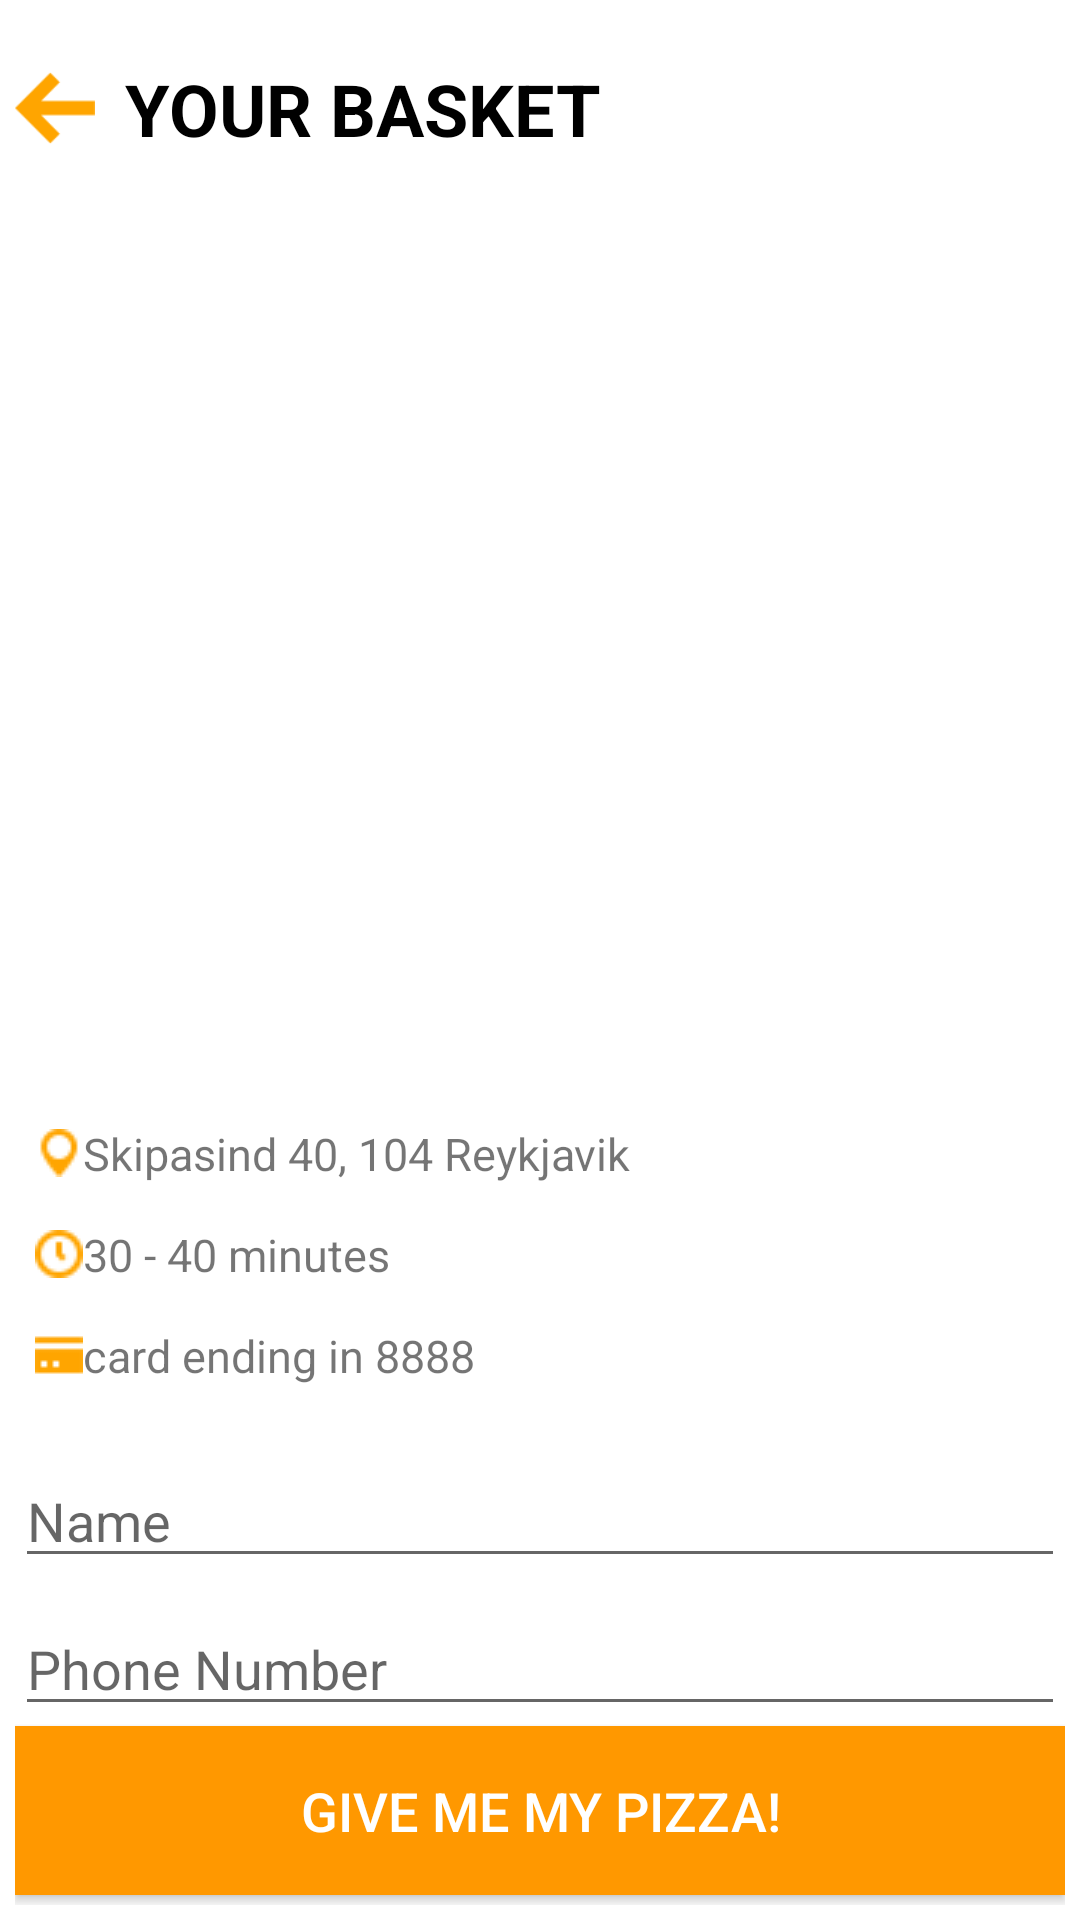

Here is an Android app screen rendered from its layout file. Give the layout XML and the strings, colors and styles it references.
<!-- AndroidManifest.xml: application theme Theme.MyApplic04 -->
<!-- res/layout/activity_basket.xml -->
<?xml version="1.0" encoding="utf-8"?>
<LinearLayout
    xmlns:android="http://schemas.android.com/apk/res/android"
    xmlns:app="http://schemas.android.com/apk/res-auto"
    xmlns:tools="http://schemas.android.com/tools"
    android:layout_width="match_parent"
    android:layout_height="match_parent"
    android:orientation="vertical"
    android:padding="5dp"
    tools:context=".activities.BasketActivity">

    <LinearLayout
        android:layout_marginEnd="5dp"
        android:layout_width="match_parent"
        android:layout_height="wrap_content"
        android:layout_weight="0">

        <androidx.appcompat.widget.AppCompatButton
            android:id="@+id/buttonBack"
            android:layout_width="80px"
            android:layout_height="80px"
            android:layout_gravity="center"
            android:background="@drawable/arrow_right"
            tools:ignore="PxUsage,SpeakableTextPresentCheck,TouchTargetSizeCheck"></androidx.appcompat.widget.AppCompatButton>

        <TextView
            android:layout_marginVertical="15dp"
            android:layout_marginHorizontal="10dp"
            android:layout_width="wrap_content"
            android:layout_height="wrap_content"
            android:text="@string/your_basket"
            android:textColor="@color/black"
            android:textSize="24sp"
            android:textStyle="bold"
            android:layout_gravity="center"/>
    </LinearLayout>

    <TextView
        android:id="@+id/textViewTitle"
        android:textSize="20sp"
        android:layout_marginVertical="5dp"
        android:layout_width="match_parent"
        android:layout_height="wrap_content"
        android:text=""
        android:textAlignment="center"></TextView>

    <ListView
        android:id="@+id/listView"
        android:layout_width="match_parent"
        android:layout_height="0dp"
        android:layout_weight="1"
        android:dividerHeight="10dp"
        android:divider="@color/transparent"
        android:layout_marginBottom="16dp"/>

    <LinearLayout
        android:id="@+id/checkoutPanel"
        android:layout_width="match_parent"
        android:layout_height="wrap_content"
        android:orientation="vertical">
    <TextView
        android:layout_width="match_parent"
        android:layout_height="wrap_content"
        android:text="@string/skipasind_40_104_reykjavik"
        android:textSize="45px"
        android:layout_margin="20px"
        app:drawableLeftCompat="@drawable/map"
        tools:ignore="PxUsage"></TextView>
        <TextView
            android:layout_width="match_parent"
            android:layout_height="wrap_content"
            android:text="@string/_30_40_minutes"
            android:textSize="45px"
            android:layout_margin="20px"
            app:drawableLeftCompat="@drawable/clock"
            tools:ignore="PxUsage"></TextView>
        <TextView
            android:layout_width="match_parent"
            android:layout_height="wrap_content"
            android:text="@string/card_ending_in_8888"
            android:textSize="45px"
            android:layout_margin="20px"
            app:drawableLeftCompat="@drawable/card"
            tools:ignore="PxUsage"></TextView>

        <LinearLayout
            android:id="@+id/layoutContent"
            android:layout_width="match_parent"
            android:layout_height="wrap_content"
            android:orientation="vertical">


            <EditText
                android:id="@+id/editTextName"
                android:layout_width="match_parent"
                android:layout_height="wrap_content"
                android:layout_marginTop="16dp"
                android:hint="@string/name"
                tools:ignore="TextFields,TouchTargetSizeCheck,VisualLintTextFieldSize"
                android:autofillHints="" />

            <EditText
                android:id="@+id/editTextPhoneNumber"
                android:layout_width="match_parent"
                android:layout_height="wrap_content"
                android:layout_marginTop="8dp"
                android:hint="@string/phone_number"
                android:inputType="phone"
                tools:ignore="TouchTargetSizeCheck,VisualLintTextFieldSize"
                android:autofillHints="" />


            <androidx.appcompat.widget.AppCompatButton
                android:id="@+id/buttonOrder"
                android:layout_width="match_parent"
                android:layout_height="wrap_content"
                android:layout_marginBottom="10px"
                android:background="@color/addBtnStroke"
                android:gravity="center"
                android:padding="16dp"
                android:text="@string/give_me_my_pizza"
                android:textColor="@color/white"
                android:textSize="18sp"
                tools:ignore="PxUsage,TextContrastCheck,VisualLintButtonSize" />
        </LinearLayout>
</LinearLayout>
</LinearLayout>
<!-- resources referenced by this layout -->
<resources>
  <color name="addBtnStroke">#FF9800</color>
  <color name="black">#FF000000</color>
  <color name="transparent">#00000000</color>
  <color name="white">#FFFFFFFF</color>
  <!-- drawable arrow_right: png bitmap (drawable, 896 bytes) -->
  <!-- drawable card: png bitmap (drawable, 204 bytes) -->
  <!-- drawable clock: png bitmap (drawable, 389 bytes) -->
  <!-- drawable map: png bitmap (drawable, 395 bytes) -->
  <string name="_30_40_minutes">30 - 40 minutes</string>
  <string name="card_ending_in_8888">card ending in 8888</string>
  <string name="give_me_my_pizza">GIVE ME MY PIZZA!</string>
  <string name="name">Name</string>
  <string name="phone_number">Phone Number</string>
  <string name="skipasind_40_104_reykjavik">Skipasind 40, 104 Reykjavik</string>
  <string name="your_basket">YOUR BASKET</string>
  <style name="Theme.MyApplic04" parent="Theme.MaterialComponents.DayNight.DarkActionBar">
          
          <item name="colorPrimary">@color/purple_500</item>
          <item name="colorPrimaryVariant">@color/purple_700</item>
          <item name="colorOnPrimary">@color/white</item>
          
          <item name="colorSecondary">@color/teal_200</item>
          <item name="colorSecondaryVariant">@color/teal_700</item>
          <item name="colorOnSecondary">@color/black</item>
          
          <item name="android:statusBarColor">?attr/colorPrimaryVariant</item>
          
      </style>
  <color name="purple_500">#FF6200EE</color>
  <color name="purple_700">#FF3700B3</color>
  <color name="teal_200">#FF03DAC5</color>
  <color name="teal_700">#FF018786</color>
</resources>
